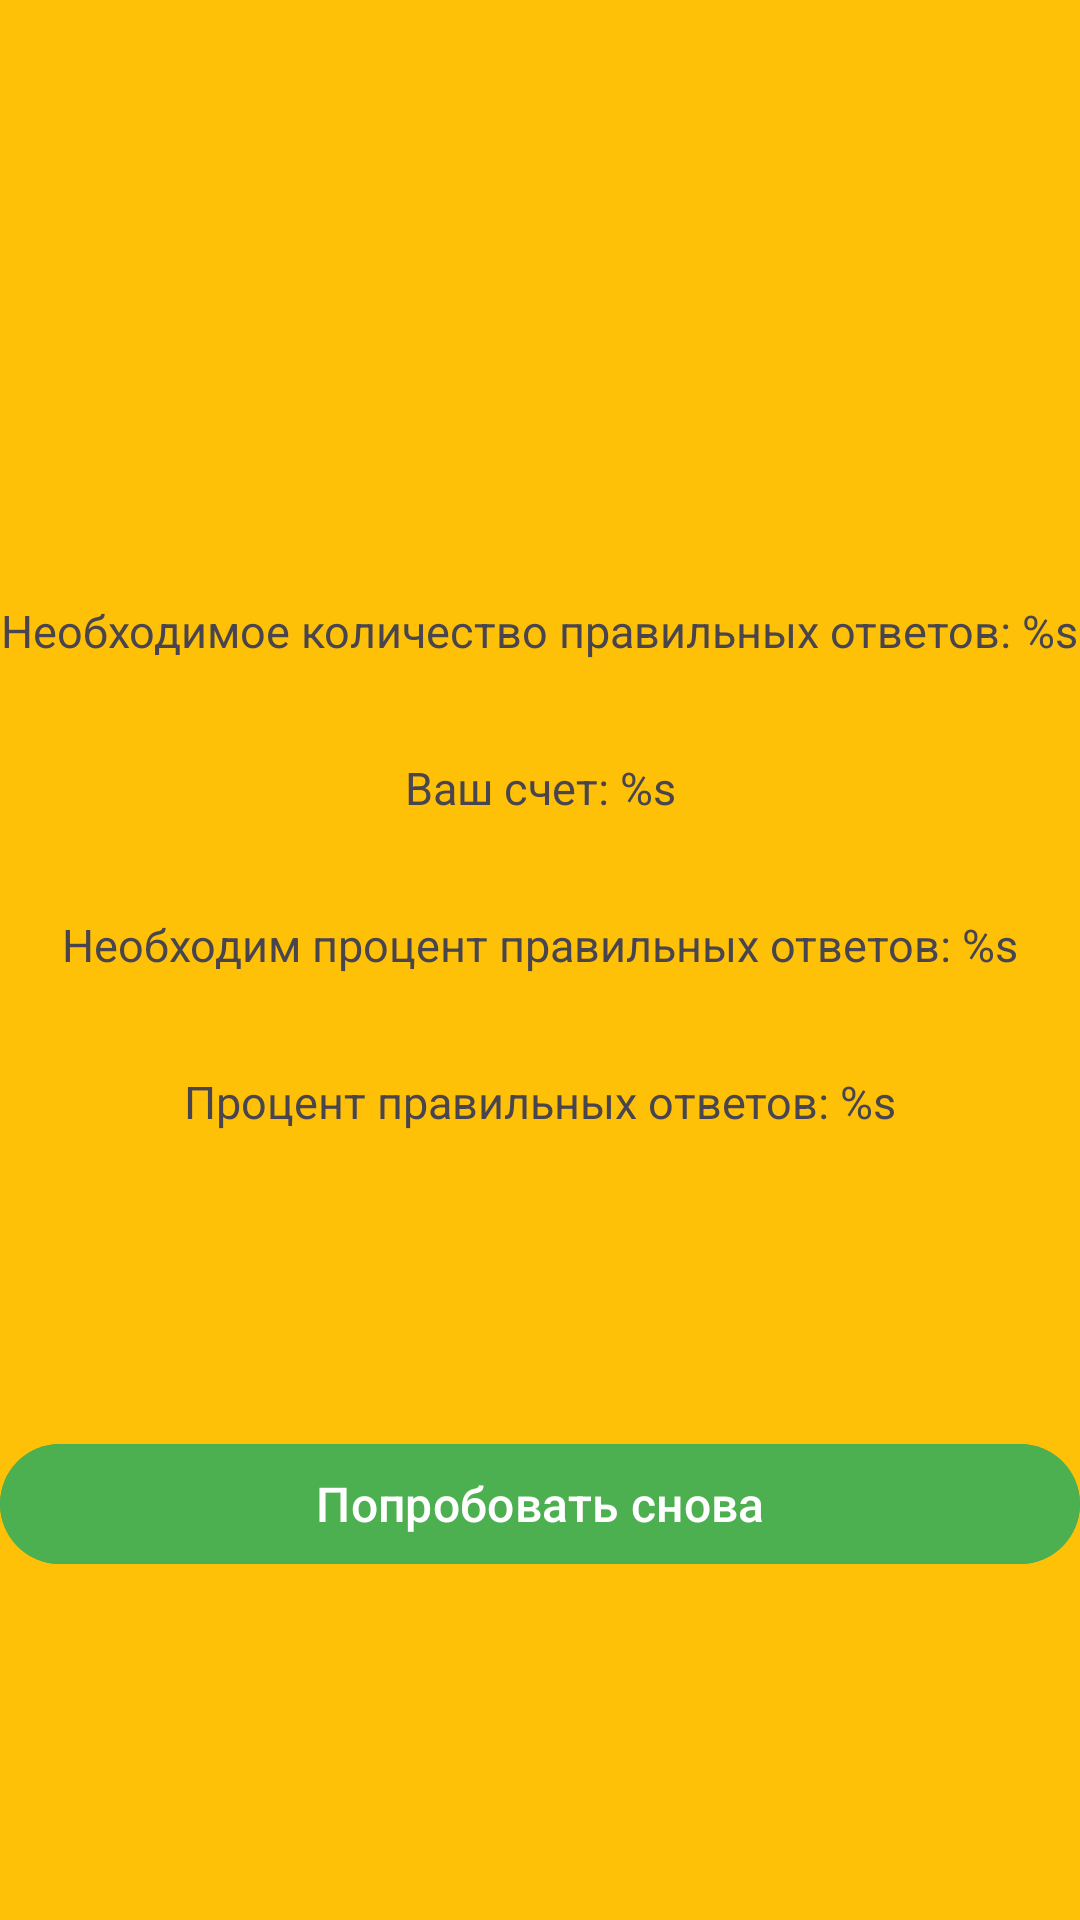

Produce the Android XML layout that renders to this screen, including the resource entries it uses.
<!-- AndroidManifest.xml: application theme Theme.Composition -->
<!-- res/layout/fragment_game_finished.xml -->
<?xml version="1.0" encoding="utf-8"?>
<androidx.constraintlayout.widget.ConstraintLayout
    xmlns:android="http://schemas.android.com/apk/res/android"
    xmlns:app="http://schemas.android.com/apk/res-auto"
    xmlns:tools="http://schemas.android.com/tools"
    android:layout_width="match_parent"
    android:layout_height="match_parent"
    tools:context=".presentation.GameFinishedFragment"
    android:background="@color/main">

    <ImageView
        android:id="@+id/emojiResult"
        android:layout_width="144dp"
        android:layout_height="144dp"
        android:layout_marginTop="24dp"
        app:layout_constraintEnd_toEndOf="parent"
        app:layout_constraintStart_toStartOf="parent"
        app:layout_constraintTop_toTopOf="parent" />

    <TextView
        android:id="@+id/need_answers"
        android:layout_width="wrap_content"
        android:layout_height="wrap_content"
        android:layout_marginTop="32dp"
        android:text="@string/need_answers"
        android:textSize="15sp"
        app:layout_constraintEnd_toEndOf="parent"
        app:layout_constraintStart_toStartOf="parent"
        app:layout_constraintTop_toBottomOf="@+id/emojiResult" />

    <TextView
        android:id="@+id/user_answers"
        android:layout_width="wrap_content"
        android:layout_height="wrap_content"
        android:layout_marginTop="32dp"
        android:text="@string/user_answers"
        android:textSize="15sp"
        app:layout_constraintEnd_toEndOf="parent"
        app:layout_constraintStart_toStartOf="parent"
        app:layout_constraintTop_toBottomOf="@+id/need_answers" />

    <TextView
        android:id="@+id/need_percents"
        android:layout_width="wrap_content"
        android:layout_height="wrap_content"
        android:layout_marginTop="32dp"
        android:text="@string/need_percents"
        android:textSize="15sp"
        app:layout_constraintEnd_toEndOf="parent"
        app:layout_constraintStart_toStartOf="parent"
        app:layout_constraintTop_toBottomOf="@+id/user_answers" />

    <TextView
        android:id="@+id/user_percents"
        android:layout_width="wrap_content"
        android:layout_height="wrap_content"
        android:layout_marginTop="32dp"
        android:text="@string/user_percents"
        android:textSize="15sp"
        app:layout_constraintEnd_toEndOf="parent"
        app:layout_constraintStart_toStartOf="parent"
        app:layout_constraintTop_toBottomOf="@+id/need_percents" />

    <Button
        android:id="@+id/btn_restart"
        style="@style/Widget.Material3.Button"
        android:layout_width="0dp"
        android:layout_height="wrap_content"
        android:layout_marginTop="100dp"
        android:text="@string/restart_button"
        android:textSize="16sp"
        android:backgroundTint="@color/game_number"
        app:layout_constraintEnd_toEndOf="parent"
        app:layout_constraintStart_toStartOf="parent"
        app:layout_constraintTop_toBottomOf="@+id/user_percents" />


</androidx.constraintlayout.widget.ConstraintLayout>
<!-- resources referenced by this layout -->
<resources>
  <color name="game_number">#4CAF50</color>
  <color name="main">#FFC107</color>
  <string name="need_answers">Необходимое количество правильных ответов: %s</string>
  <string name="need_percents">Необходим процент правильных ответов: %s</string>
  <string name="restart_button">Попробовать снова</string>
  <string name="user_answers">Ваш счет: %s</string>
  <string name="user_percents">Процент правильных ответов: %s</string>
  <style name="Theme.Composition" parent="Base.Theme.Composition" />
  <style name="Base.Theme.Composition" parent="Theme.Material3.DayNight.NoActionBar">
          
          
      </style>
</resources>
